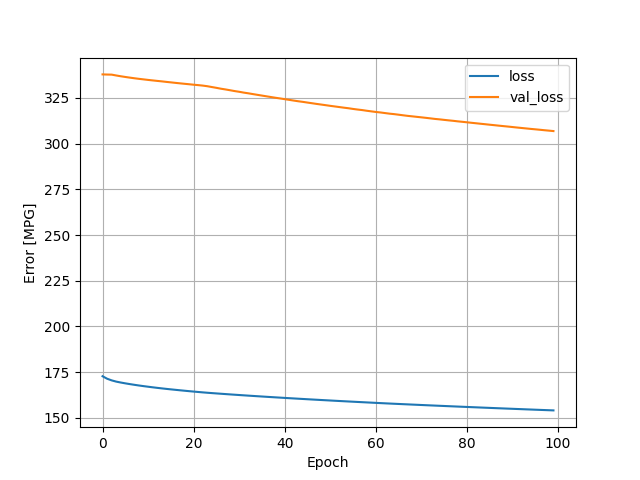

Data behind this chart, as committed beside it:
, loss, val_loss, epoch
0, 172.8, 337.8, 0
1, 171.4, 337.7, 1
2, 170.5, 337.7, 2
3, 169.9, 337.2, 3
4, 169.4, 336.8, 4
5, 168.9, 336.4, 5
6, 168.5, 336.1, 6
7, 168.1, 335.7, 7
8, 167.7, 335.4, 8
9, 167.4, 335.1, 9
10, 167.1, 334.8, 10
11, 166.8, 334.5, 11
12, 166.5, 334.3, 12
13, 166.2, 334, 13
14, 165.9, 333.7, 14
15, 165.6, 333.5, 15
16, 165.4, 333.2, 16
17, 165.1, 332.9, 17
18, 164.9, 332.7, 18
19, 164.6, 332.4, 19
20, 164.4, 332.2, 20
21, 164.2, 332, 21
22, 164, 331.7, 22
23, 163.8, 331.4, 23
24, 163.6, 330.9, 24
25, 163.4, 330.5, 25
26, 163.2, 330, 26
27, 163, 329.6, 27
28, 162.9, 329.2, 28
29, 162.7, 328.7, 29
30, 162.5, 328.3, 30
31, 162.4, 327.9, 31
32, 162.2, 327.5, 32
33, 162, 327.1, 33
34, 161.9, 326.7, 34
35, 161.7, 326.2, 35
36, 161.6, 325.8, 36
37, 161.4, 325.4, 37
38, 161.3, 325, 38
39, 161.1, 324.7, 39
40, 161, 324.3, 40
41, 160.8, 323.9, 41
42, 160.7, 323.5, 42
43, 160.5, 323.1, 43
44, 160.4, 322.8, 44
45, 160.2, 322.4, 45
46, 160.1, 322.1, 46
47, 159.9, 321.7, 47
48, 159.8, 321.3, 48
49, 159.7, 321, 49
50, 159.5, 320.6, 50
51, 159.4, 320.3, 51
52, 159.3, 320, 52
53, 159.1, 319.6, 53
54, 159, 319.3, 54
55, 158.9, 318.9, 55
56, 158.7, 318.6, 56
57, 158.6, 318.3, 57
58, 158.5, 317.9, 58
59, 158.4, 317.6, 59
... 40 more rows
